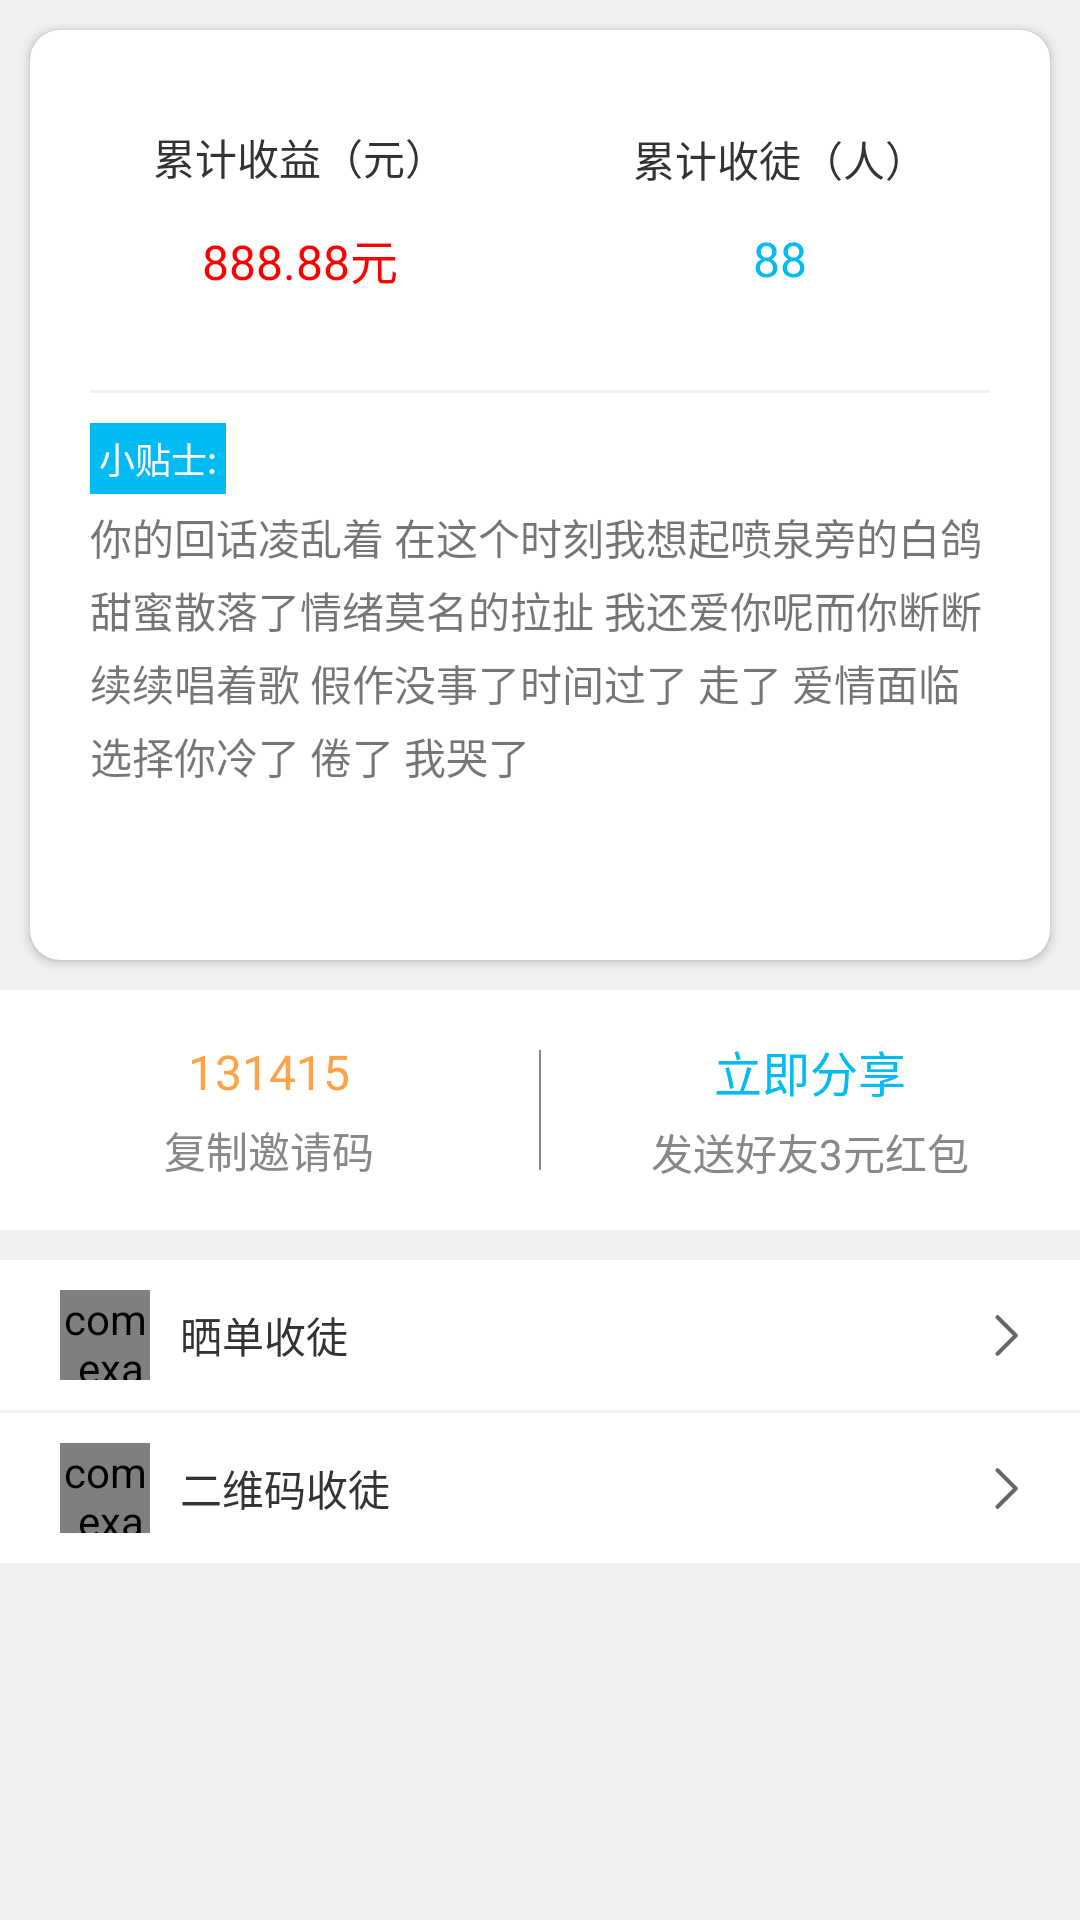

Produce the Android XML layout that renders to this screen, including the resource entries it uses.
<!-- AndroidManifest.xml: application theme AppTheme -->
<!-- res/layout/fragment_invite.xml -->
<?xml version="1.0" encoding="utf-8"?>
<LinearLayout xmlns:android="http://schemas.android.com/apk/res/android"
    android:layout_width="match_parent"
    android:layout_height="match_parent"
    xmlns:app="http://schemas.android.com/apk/res-auto"
    android:orientation="vertical">

    <android.support.v7.widget.CardView
        android:layout_width="match_parent"
        android:layout_height="0dp"
        android:layout_margin="10dp"
        android:layout_weight="1"
        app:cardCornerRadius="10dp">

        <LinearLayout
            android:layout_width="match_parent"
            android:layout_height="match_parent"
            android:orientation="vertical"
            android:padding="10dp">

            <LinearLayout
                android:layout_width="match_parent"
                android:layout_height="100dp"
                android:orientation="horizontal">

                <LinearLayout
                    android:layout_width="0dp"
                    android:layout_weight="1"
                    android:orientation="vertical"
                    android:gravity="center"
                    android:layout_height="match_parent">

                    <TextView
                        android:layout_width="wrap_content"
                        android:layout_height="wrap_content"
                        android:textSize="14sp"
                        android:textColor="#333333"
                        android:text="累计收益（元）"/>

                    <TextView
                        android:layout_width="wrap_content"
                        android:layout_height="wrap_content"
                        android:textColor="@color/colorRed"
                        android:textSize="16sp"
                        android:layout_marginTop="12dp"
                        android:text="888.88元"/>

                </LinearLayout>

                <LinearLayout
                    android:layout_width="0dp"
                    android:layout_weight="1"
                    android:orientation="vertical"
                    android:gravity="center"
                    android:layout_height="match_parent">

                    <TextView
                        android:layout_width="wrap_content"
                        android:layout_height="wrap_content"
                        android:textSize="14sp"
                        android:textColor="#333333"
                        android:text="累计收徒（人）"/>

                    <TextView
                        android:layout_width="wrap_content"
                        android:layout_height="wrap_content"
                        android:textColor="@color/colorPrimary"
                        android:textSize="16sp"
                        android:layout_marginTop="12dp"
                        android:text="88"/>

                </LinearLayout>

            </LinearLayout>

            <LinearLayout
                android:layout_width="match_parent"
                android:layout_height="1dp"
                android:background="@color/colorGray"
                android:layout_margin="10dp"></LinearLayout>

            <TextView
                android:layout_width="wrap_content"
                android:layout_height="wrap_content"
                android:background="@color/colorPrimary"
                android:text="小贴士:"
                android:layout_marginLeft="10dp"
                android:textSize="12sp"
                android:textColor="@color/colorWhite"
                android:padding="3dp"/>

            <TextView
                android:layout_width="match_parent"
                android:layout_height="wrap_content"
                android:paddingLeft="10dp"
                android:paddingRight="10dp"
                android:layout_marginTop="4dp"
                android:lineSpacingExtra="4dp"
                android:ellipsize="end"
                android:text="你的回话凌乱着 在这个时刻我想起喷泉旁的白鸽 甜蜜散落了情绪莫名的拉扯 我还爱你呢而你断断续续唱着歌 假作没事了时间过了 走了 爱情面临选择你冷了 倦了 我哭了"/>


        </LinearLayout>

    </android.support.v7.widget.CardView>

    <LinearLayout
        android:layout_width="match_parent"
        android:layout_height="0dp"
        android:layout_weight="1"
        android:orientation="vertical">

        <LinearLayout
            android:layout_width="match_parent"
            android:layout_height="80dp"
            android:background="@color/colorWhite">

            <LinearLayout
                android:id="@+id/ll_copy"
                android:layout_width="0dp"
                android:layout_height="match_parent"
                android:layout_weight="1"
                android:orientation="vertical"
                android:gravity="center">

                <TextView
                    android:id="@+id/tv_invite_code"
                    android:layout_width="wrap_content"
                    android:layout_height="wrap_content"
                    android:text="131415"
                    android:textSize="16sp"
                    android:textColor="#FFA347"/>

                <TextView
                    android:layout_width="wrap_content"
                    android:layout_height="wrap_content"
                    android:textSize="14sp"
                    android:text="复制邀请码"
                    android:layout_marginTop="5dp"
                    android:textColor="#888888"/>

            </LinearLayout>

            <View
                android:layout_width="0.5dp"
                android:layout_height="40dp"
                android:background="#888888"
                android:layout_gravity="center_vertical"/>


            <LinearLayout
                android:layout_width="0dp"
                android:layout_height="match_parent"
                android:layout_weight="1"
                android:orientation="vertical"
                android:gravity="center">

                <TextView
                    android:layout_width="wrap_content"
                    android:layout_height="wrap_content"
                    android:text="立即分享"
                    android:textSize="16sp"
                    android:textColor="@color/colorPrimary"/>

                <TextView
                    android:layout_width="wrap_content"
                    android:layout_height="wrap_content"
                    android:textSize="14sp"
                    android:text="发送好友3元红包"
                    android:layout_marginTop="5dp"
                    android:textColor="#888888"/>

            </LinearLayout>


        </LinearLayout>

        <LinearLayout
            android:layout_marginTop="10dp"
            style="@style/mine_item_layout">

            <com.example.huoapp.widget.RoundImageView
                android:layout_width="30dp"
                android:layout_height="30dp"
                app:type="circle"
                android:src="@mipmap/shoutu_1"/>

            <TextView
                style="@style/mine_item_title"
                android:layout_marginLeft="10dp"
                android:text="晒单收徒"/>

            <ImageView
                android:layout_width="wrap_content"
                android:layout_height="wrap_content"
                android:src="@mipmap/icon_right"/>

        </LinearLayout>

        <LinearLayout
            style="@style/mine_item_layout">

            <com.example.huoapp.widget.RoundImageView
                android:layout_width="30dp"
                android:layout_height="30dp"
                app:type="circle"
                android:src="@mipmap/shoutu_2"/>

            <TextView
                style="@style/mine_item_title"
                android:layout_marginLeft="10dp"
                android:text="二维码收徒"/>

            <ImageView
                android:layout_width="wrap_content"
                android:layout_height="wrap_content"
                android:src="@mipmap/icon_right"/>

        </LinearLayout>

    </LinearLayout>

</LinearLayout>
<!-- resources referenced by this layout -->
<resources>
  <color name="colorGray">#F0F0F0</color>
  <color name="colorPrimary">#01BBF2</color>
  <color name="colorRed">#ff0000</color>
  <color name="colorWhite">#ffffff</color>
  <!-- mipmap icon_right: png bitmap (mipmap-xhdpi, 380 bytes) -->
  <!-- mipmap shoutu_1: png bitmap (mipmap-xhdpi, 2102 bytes) -->
  <!-- mipmap shoutu_2: png bitmap (mipmap-xhdpi, 2237 bytes) -->
  <style name="mine_item_layout">
          <item name="android:layout_width">match_parent</item>
          <item name="android:layout_height">50dp</item>
          <item name="android:orientation">horizontal</item>
          <item name="android:gravity">center_vertical</item>
          <item name="android:paddingLeft">20dp</item>
          <item name="android:paddingRight">20dp</item>
          <item name="android:background">@color/colorWhite</item>
          <item name="android:layout_marginTop">1dp</item>
      </style>
  <style name="mine_item_title">
          <item name="android:layout_width">0dp</item>
          <item name="android:layout_height">match_parent</item>
          <item name="android:gravity">center_vertical</item>
          <item name="android:layout_weight">1</item>
          <item name="android:textSize">14sp</item>
          <item name="android:textColor">#333333</item>
      </style>
  <style name="AppTheme" parent="Theme.AppCompat.Light.NoActionBar">
          
          <item name="colorPrimary">@color/colorPrimary</item>
          <item name="colorPrimaryDark">@color/colorPrimaryDark</item>
          <item name="colorAccent">@color/colorAccent</item>
          <item name="android:windowBackground">@color/colorGray</item>
      </style>
  <color name="colorPrimaryDark">#01BBF2</color>
  <color name="colorAccent">#01BBF2</color>
</resources>
